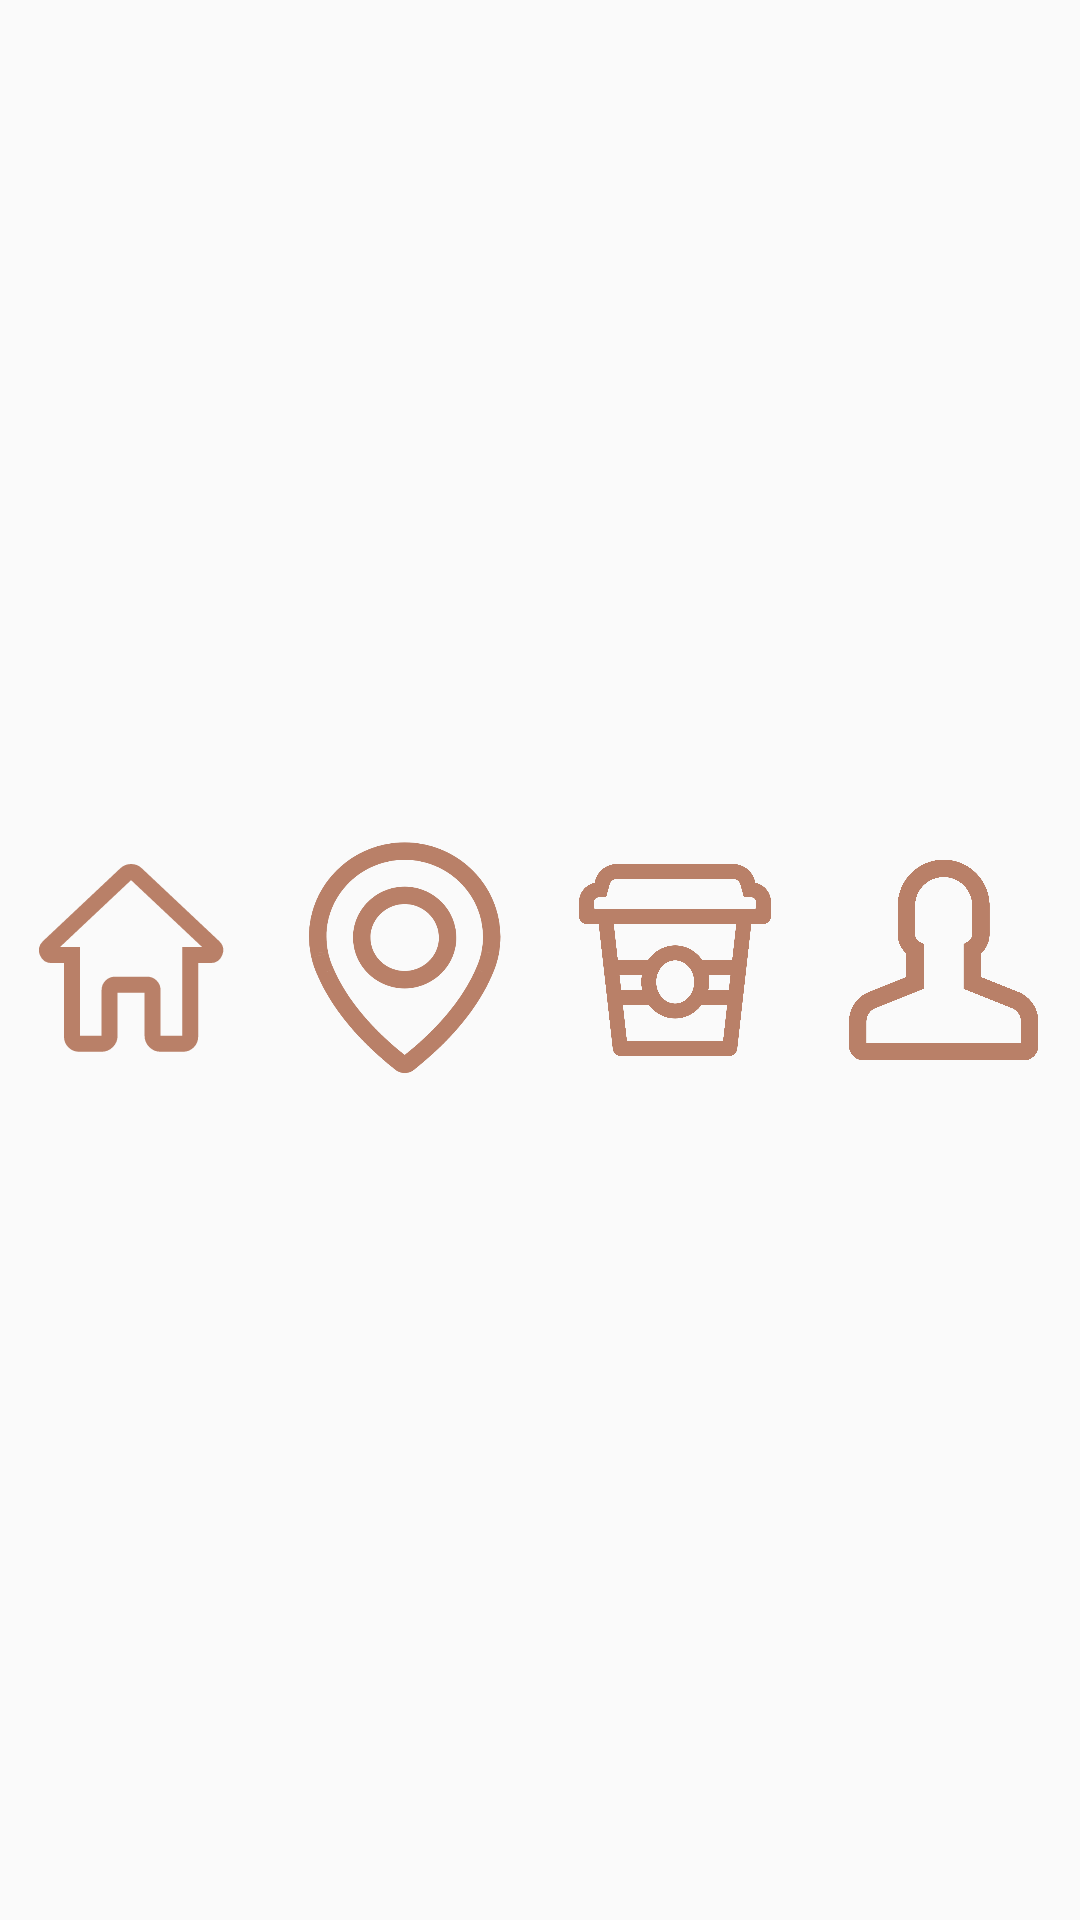

Layout XML and referenced resources for this Android screen:
<!-- AndroidManifest.xml: application theme AppTheme -->
<!-- res/layout/bottom_main_tab_view.xml -->
<?xml version="1.0" encoding="utf-8"?>
<android.support.constraint.ConstraintLayout xmlns:android="http://schemas.android.com/apk/res/android"
    xmlns:app="http://schemas.android.com/apk/res-auto"
    xmlns:tools="http://schemas.android.com/tools"
    android:layout_width="match_parent"
    android:layout_height="wrap_content"
    android:minHeight="@dimen/all_min_height_50dp">

    <android.support.v7.widget.AppCompatImageView
        android:id="@+id/ivBottomMainTabHome"
        android:layout_width="0dp"
        android:layout_height="0dp"
        android:padding="@dimen/padding_bottom_main_tab_view"
        app:layout_constraintBottom_toBottomOf="parent"
        app:layout_constraintLeft_toLeftOf="parent"
        app:layout_constraintRight_toLeftOf="@id/ivBottomMainTabLocate"
        app:layout_constraintTop_toTopOf="parent"
        app:srcCompat="@drawable/ic_tab_home" />

    <android.support.v7.widget.AppCompatImageView
        android:id="@+id/ivBottomMainTabLocate"
        android:layout_width="0dp"
        android:layout_height="0dp"
        android:padding="@dimen/padding_bottom_main_tab_view"
        app:layout_constraintBottom_toBottomOf="@id/ivBottomMainTabHome"
        app:layout_constraintLeft_toRightOf="@id/ivBottomMainTabHome"
        app:layout_constraintRight_toLeftOf="@id/ivBottomMainTabCart"
        app:layout_constraintTop_toTopOf="@id/ivBottomMainTabHome"
        app:srcCompat="@drawable/ic_tab_locate" />

    <android.support.v7.widget.AppCompatImageView
        android:id="@+id/ivBottomMainTabCart"
        android:layout_width="0dp"
        android:layout_height="0dp"
        android:padding="@dimen/padding_bottom_main_tab_view"
        app:layout_constraintBottom_toBottomOf="@id/ivBottomMainTabHome"
        app:layout_constraintLeft_toRightOf="@id/ivBottomMainTabLocate"
        app:layout_constraintRight_toLeftOf="@id/ivBottomMainTabProfile"
        app:layout_constraintTop_toTopOf="@id/ivBottomMainTabHome"
        app:srcCompat="@drawable/ic_tab_cart" />

    <TextView
        android:id="@+id/tvBottomMainTabItemsInCart"
        android:layout_width="@dimen/size_items_in_cart"
        android:layout_height="@dimen/size_items_in_cart"
        android:background="@drawable/bg_items_in_cart"
        android:gravity="center"
        android:textColor="@android:color/white"
        android:textSize="@dimen/text_size_items_in_cart"
        android:visibility="gone"
        app:layout_constraintTop_toTopOf="@id/ivBottomMainTabCart"
        app:layout_constraintEnd_toEndOf="@id/ivBottomMainTabCart"
        app:layout_constraintCircle="@+id/ivBottomMainTabCart"
        app:layout_constraintCircleAngle="45"
        app:layout_constraintCircleRadius="12dp"
        tools:text="10"
        tools:visibility="visible" />

    <android.support.v7.widget.AppCompatImageView
        android:id="@+id/ivBottomMainTabProfile"
        android:layout_width="0dp"
        android:layout_height="0dp"
        android:padding="@dimen/padding_bottom_main_tab_view"
        app:layout_constraintBottom_toBottomOf="@id/ivBottomMainTabHome"
        app:layout_constraintLeft_toRightOf="@id/ivBottomMainTabCart"
        app:layout_constraintRight_toRightOf="parent"
        app:layout_constraintTop_toTopOf="@id/ivBottomMainTabHome"
        app:srcCompat="@drawable/ic_tab_profile" />

</android.support.constraint.ConstraintLayout>
<!-- resources referenced by this layout -->
<resources>
  <dimen name="all_min_height_50dp">50dp</dimen>
  <dimen name="padding_bottom_main_tab_view">13dp</dimen>
  <dimen name="size_items_in_cart">15dp</dimen>
  <dimen name="text_size_items_in_cart">8sp</dimen>
  <!-- drawable bg_items_in_cart (drawable) -->
  <?xml version="1.0" encoding="utf-8"?>
  <shape xmlns:android="http://schemas.android.com/apk/res/android"
         android:shape="oval">
      <solid android:color="@color/colorApp"/>
  
  </shape>
  <!-- drawable ic_tab_home (drawable) -->
  <vector xmlns:android="http://schemas.android.com/apk/res/android"
          android:width="24dp"
          android:height="24dp"
          android:viewportWidth="24"
          android:viewportHeight="24">
      <path
              android:pathData="M15.2046,22.4728H18.0087C18.2448,22.4728 18.4711,22.3791 18.638,22.2122C18.8049,22.0453 18.8987,21.8189 18.8987,21.5829V11.3906H21.4308C21.6729,11.3889 21.8898,11.2405 21.9791,11.0154C22.0684,10.7903 22.0123,10.5336 21.8371,10.3663L12.162,1.2588C11.7949,0.9137 11.2228,0.9137 10.8557,1.2588L1.1839,10.3663C1.0088,10.5336 0.9526,10.7903 1.0419,11.0154C1.1312,11.2405 1.3481,11.3889 1.5903,11.3906H4.1224V21.5829C4.1224,21.8189 4.2161,22.0453 4.383,22.2122C4.5499,22.3791 4.7763,22.4728 5.0123,22.4728H7.8164C8.3729,22.4728 8.8239,22.0218 8.8239,21.4654V15.7563C8.8239,15.3854 9.1246,15.0847 9.4956,15.0847H13.5255C13.8964,15.0847 14.1971,15.3854 14.1971,15.7563V21.4654C14.1971,22.0218 14.6482,22.4728 15.2046,22.4728Z"
              android:strokeWidth="2"
              android:fillColor="#00000000"
              android:strokeColor="#B98068"/>
  </vector>
  <!-- drawable ic_tab_profile (drawable) -->
  <vector xmlns:android="http://schemas.android.com/apk/res/android"
          android:width="22dp"
          android:height="23dp"
          android:viewportWidth="22"
          android:viewportHeight="23">
      <path
              android:pathData="M20.6875,18.5284V21.3438C20.6875,21.7062 20.3937,22 20.0312,22H1.6563C1.2938,22 1,21.7062 1,21.3438V18.5284C0.9995,17.4583 1.6486,16.495 2.6406,16.0938L7.5625,14.125V10.2498C6.954,9.8985 6.5788,9.2495 6.5781,8.5469V5.2656C6.5781,2.9098 8.4879,1 10.8438,1C13.1996,1 15.1094,2.9098 15.1094,5.2656V8.5469C15.1087,9.2495 14.7335,9.8985 14.125,10.2498V14.125L19.0469,16.0938C20.0389,16.495 20.688,17.4583 20.6875,18.5284Z"
              android:strokeWidth="2"
              android:fillColor="#00000000"
              android:strokeColor="#B98068"/>
  </vector>
  <style name="AppTheme" parent="Theme.AppCompat.Light.NoActionBar">
          <item name="colorPrimary">@color/colorPrimary</item>
          <item name="colorPrimaryDark">@color/colorPrimaryDark</item>
          <item name="colorAccent">@color/colorAccent</item>
          <item name="android:windowNoTitle">true</item>
          <item name="android:windowActionBar">false</item>
          <item name="android:statusBarColor">@android:color/white</item>
      </style>
  <color name="colorApp">#B98068</color>
  <color name="colorPrimary">#B98068</color>
  <color name="colorPrimaryDark">#8C746A</color>
  <color name="colorAccent">#D81B60</color>
</resources>
